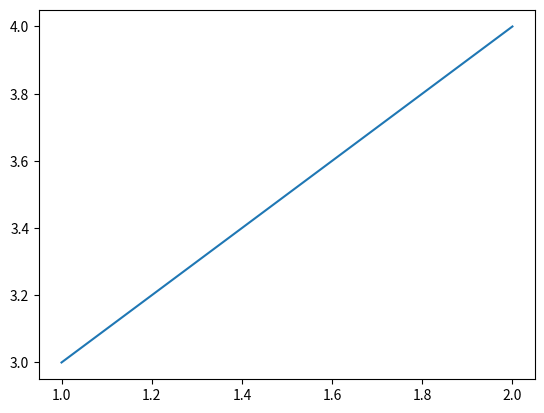

The matplotlib source for this figure:
from pathlib import Path

from matplotlib import pyplot as plt

print("a")

plt.figure()
plt.plot([1, 2], [3, 4])

